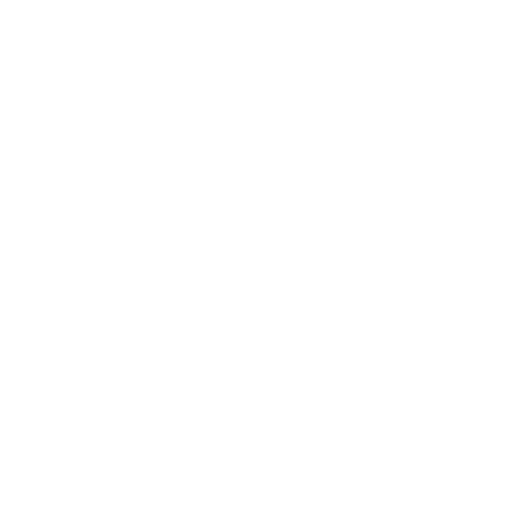
t = 0.00 s
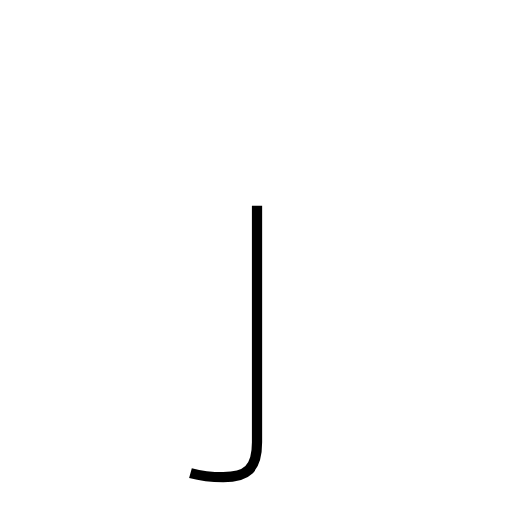
t = 0.96 s
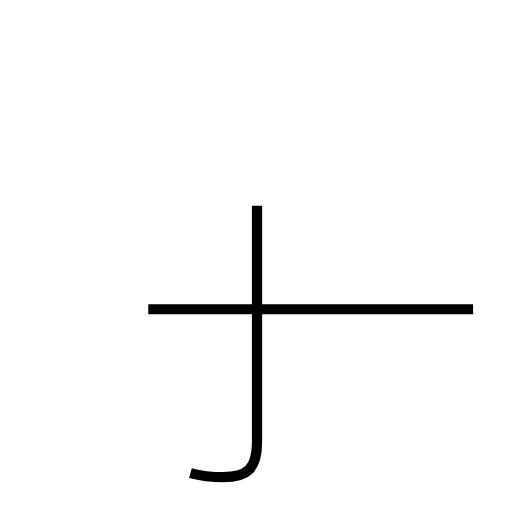
t = 1.91 s
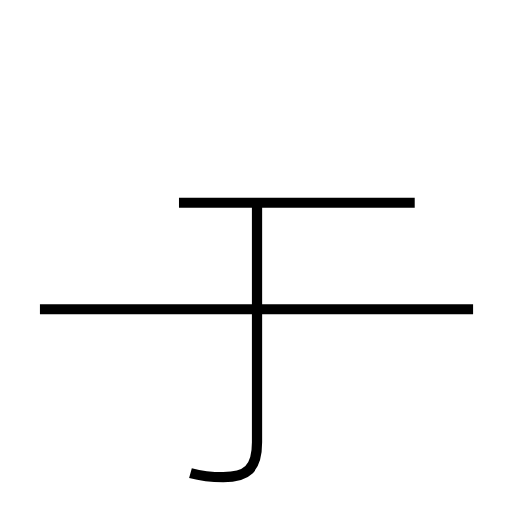
t = 2.92 s
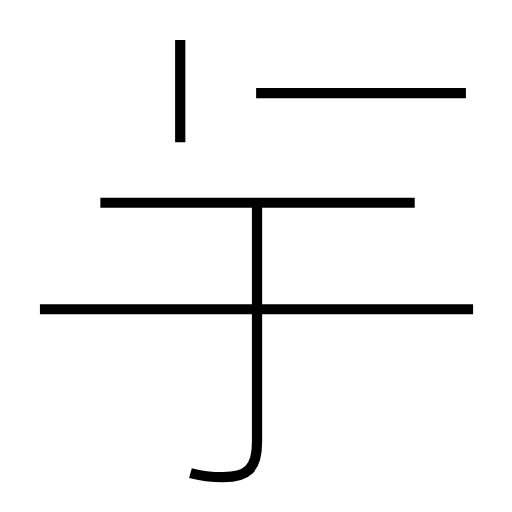
t = 4.06 s
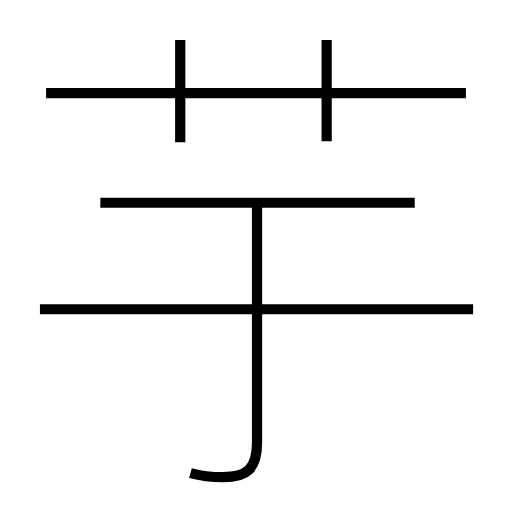
t = 4.97 s

The animated SVG that drew these frames (rendered in a browser with its animation timeline set to each time). Animation: 6 SMIL elements (animate=6); one cycle of 4.97 s.

<?xml version='1.0' encoding='utf-8'?>
<svg viewBox="0.0 -6.0 50.0 50.0" version="1.1" xmlns="http://www.w3.org/2000/svg"><rect x="-1000" y="-1000" width="2000" height="2000" stroke="white" fill="white" /><g style="fill:none;stroke:#000000;stroke-width:1"><path d="M 18.6 2.2 C 19.7 2.5 20.8 2.6 21.8 2.6 C 24.1 2.6 25.1 1.8 25.1 -0.8 L 25.1 -23.9 " transform="translate(0.0 38.0)" stroke-dasharray="31.878553334282223" stroke-dashoffset="31.878553334282223"><animate attributeName="stroke-dashoffset" from="31.878553334282223" to="0" dur="0.9563566000284667s" begin="0s; anim_end.end" fill="freeze" id="anim0" /></path><path d="M 46.2 -13.8 L 3.9 -13.8 " transform="translate(0.0 38.0)" stroke-dasharray="42.300000000000004" stroke-dashoffset="42.300000000000004"><animate attributeName="stroke-dashoffset" from="42.300000000000004" to="0" dur="1.2690000000000001s" begin="anim0.end" fill="freeze" id="anim1" /></path><path d="M 40.5 -24.2 L 9.8 -24.2 " transform="translate(0.0 38.0)" stroke-dasharray="30.7" stroke-dashoffset="30.7"><animate attributeName="stroke-dashoffset" from="30.7" to="0" dur="0.9209999999999999s" begin="anim1.end" fill="freeze" id="anim2" /></path><path d="M 17.6 -30.1 L 17.6 -40.1 " transform="translate(0.0 38.0)" stroke-dasharray="10.0" stroke-dashoffset="10.0"><animate attributeName="stroke-dashoffset" from="10.0" to="0" dur="0.3s" begin="anim2.end" fill="freeze" id="anim3" /></path><path d="M 45.5 -34.9 L 4.5 -34.9 " transform="translate(0.0 38.0)" stroke-dasharray="41.0" stroke-dashoffset="41.0"><animate attributeName="stroke-dashoffset" from="41.0" to="0" dur="1.23s" begin="anim3.end" fill="freeze" id="anim4" /></path><path d="M 31.9 -30.2 L 31.9 -40.1" transform="translate(0.0 38.0)" stroke-dasharray="9.900000000000002" stroke-dashoffset="9.900000000000002"><animate attributeName="stroke-dashoffset" from="9.900000000000002" to="0" dur="0.29700000000000004s" begin="anim4.end" fill="freeze" id="anim_end" /></path></g></svg>
